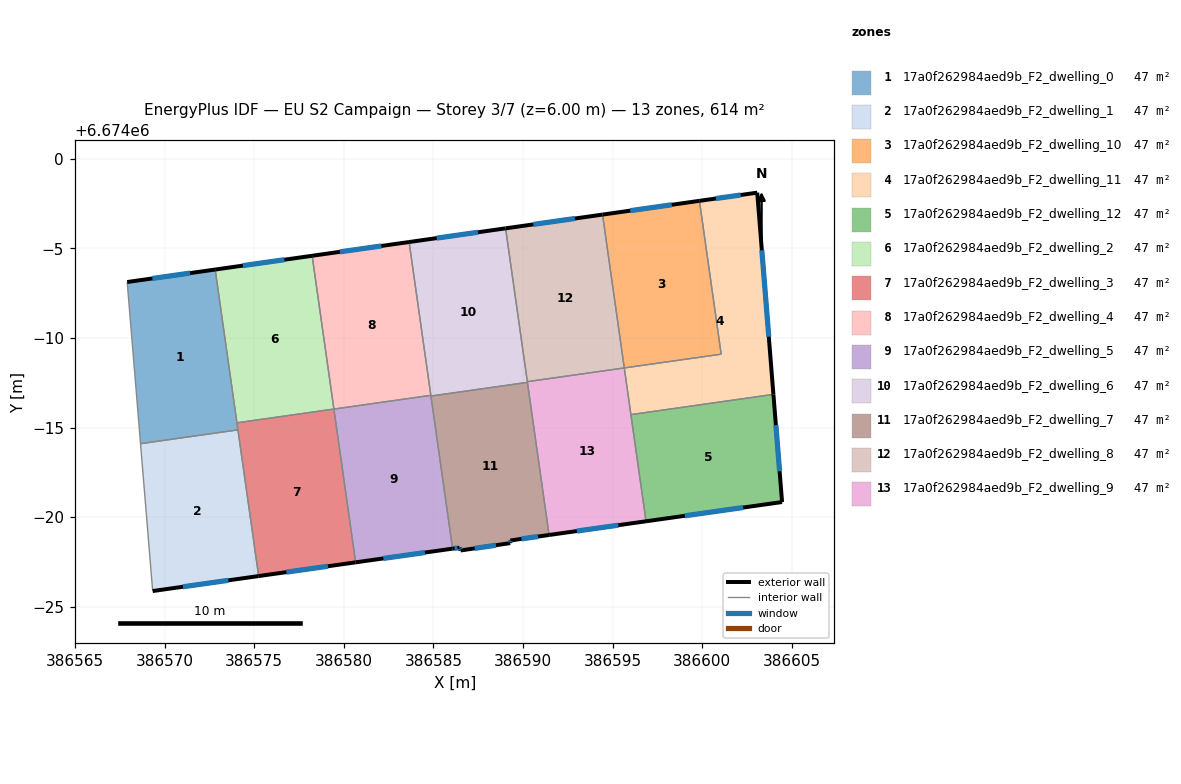
=== STOREY PLAN SPEC (per zone: floor XY polygon, exterior-wall plan segments, windows/doors) ===
zone 1: 17a0f262984aed9b_F2_dwelling_0  (47.2 m²)
  floor: (386572.82, 6673993.82) (386574.09, 6673984.87) (386568.65, 6673984.10) (386567.91, 6673993.12)
  exterior wall: (386572.82, 6673993.82) – (386567.91, 6673993.12)  [5.0 m]
    window: (386571.42, 6673993.62) – (386569.31, 6673993.32)  [2.7 m²]
  interior walls: 4
zone 2: 17a0f262984aed9b_F2_dwelling_1  (47.2 m²)
  floor: (386574.09, 6673984.87) (386575.24, 6673976.71) (386569.33, 6673975.88) (386568.65, 6673984.10)
  exterior wall: (386569.33, 6673975.88) – (386575.24, 6673976.71)  [6.0 m]
    window: (386571.02, 6673976.12) – (386573.55, 6673976.48)  [3.3 m²]
  interior walls: 3
zone 3: 17a0f262984aed9b_F2_dwelling_10  (47.2 m²)
  floor: (386599.84, 6673997.65) (386601.05, 6673989.09) (386595.65, 6673988.33) (386594.43, 6673996.88)
  exterior wall: (386599.84, 6673997.65) – (386594.43, 6673996.88)  [5.5 m]
    window: (386598.29, 6673997.43) – (386595.98, 6673997.10)  [3.0 m²]
  interior walls: 3
zone 4: 17a0f262984aed9b_F2_dwelling_11  (47.2 m²)
  floor: (386603.06, 6673998.11) (386603.97, 6673986.85) (386596.02, 6673985.72) (386595.65, 6673988.33) (386601.05, 6673989.09) (386599.84, 6673997.65)
  exterior wall: (386603.06, 6673998.11) – (386599.84, 6673997.65)  [3.3 m]
    window: (386602.14, 6673997.98) – (386600.76, 6673997.78)  [1.8 m²]
  exterior wall: (386603.97, 6673986.85) – (386603.06, 6673998.11)  [11.3 m]
    window: (386603.71, 6673990.07) – (386603.32, 6673994.89)  [6.2 m²]
  interior walls: 4
zone 5: 17a0f262984aed9b_F2_dwelling_12  (47.2 m²)
  floor: (386603.97, 6673986.85) (386604.45, 6673980.84) (386596.86, 6673979.77) (386596.02, 6673985.72)
  exterior wall: (386604.45, 6673980.84) – (386603.97, 6673986.85)  [6.0 m]
    window: (386604.31, 6673982.56) – (386604.10, 6673985.13)  [3.3 m²]
  exterior wall: (386596.86, 6673979.77) – (386604.45, 6673980.84)  [7.7 m]
    window: (386599.03, 6673980.08) – (386602.28, 6673980.54)  [4.2 m²]
  interior walls: 2
zone 6: 17a0f262984aed9b_F2_dwelling_2  (47.2 m²)
  floor: (386578.23, 6673994.58) (386579.44, 6673986.03) (386574.03, 6673985.26) (386572.82, 6673993.82)
  exterior wall: (386578.23, 6673994.58) – (386572.82, 6673993.82)  [5.5 m]
    window: (386576.68, 6673994.37) – (386574.36, 6673994.04)  [3.0 m²]
  interior walls: 3
zone 7: 17a0f262984aed9b_F2_dwelling_3  (47.2 m²)
  floor: (386579.44, 6673986.03) (386580.66, 6673977.48) (386575.24, 6673976.71) (386574.03, 6673985.26)
  exterior wall: (386575.24, 6673976.71) – (386580.66, 6673977.48)  [5.5 m]
    window: (386576.79, 6673976.93) – (386579.11, 6673977.26)  [3.0 m²]
  interior walls: 4
zone 8: 17a0f262984aed9b_F2_dwelling_4  (47.2 m²)
  floor: (386583.64, 6673995.35) (386584.85, 6673986.80) (386579.44, 6673986.03) (386578.23, 6673994.58)
  exterior wall: (386583.64, 6673995.35) – (386578.23, 6673994.58)  [5.5 m]
    window: (386582.09, 6673995.13) – (386579.77, 6673994.80)  [3.0 m²]
  interior walls: 3
zone 9: 17a0f262984aed9b_F2_dwelling_5  (47.2 m²)
  floor: (386584.85, 6673986.80) (386586.07, 6673978.24) (386580.66, 6673977.48) (386579.44, 6673986.03)
  exterior wall: (386580.66, 6673977.48) – (386586.07, 6673978.24)  [5.5 m]
    window: (386582.20, 6673977.70) – (386584.52, 6673978.03)  [3.0 m²]
  interior walls: 4
zone 10: 17a0f262984aed9b_F2_dwelling_6  (47.2 m²)
  floor: (386589.02, 6673996.12) (386590.24, 6673987.52) (386584.86, 6673986.76) (386583.64, 6673995.35)
  exterior wall: (386589.02, 6673996.12) – (386583.64, 6673995.35)  [5.4 m]
    window: (386587.48, 6673995.90) – (386585.18, 6673995.57)  [3.0 m²]
  interior walls: 5
zone 11: 17a0f262984aed9b_F2_dwelling_7  (47.2 m²)
  floor: (386590.24, 6673987.52) (386591.45, 6673979.01) (386589.29, 6673978.70) (386589.28, 6673978.55) (386586.51, 6673978.14) (386586.45, 6673978.30) (386586.07, 6673978.24) (386584.86, 6673986.76)
  exterior wall: (386589.29, 6673978.70) – (386591.45, 6673979.01)  [2.2 m]
    window: (386589.91, 6673978.79) – (386590.83, 6673978.92)  [1.2 m²]
  exterior wall: (386589.28, 6673978.55) – (386589.29, 6673978.70)  [0.1 m]
    window: (386589.28, 6673978.59) – (386589.29, 6673978.66)  [0.1 m²]
  exterior wall: (386586.51, 6673978.14) – (386589.28, 6673978.55)  [2.8 m]
    window: (386587.30, 6673978.26) – (386588.49, 6673978.43)  [1.5 m²]
  exterior wall: (386586.45, 6673978.30) – (386586.51, 6673978.14)  [0.2 m]
    window: (386586.47, 6673978.25) – (386586.49, 6673978.19)  [0.1 m²]
  exterior wall: (386586.07, 6673978.24) – (386586.45, 6673978.30)  [0.4 m]
    window: (386586.17, 6673978.26) – (386586.34, 6673978.28)  [0.2 m²]
  interior walls: 3
zone 12: 17a0f262984aed9b_F2_dwelling_8  (47.2 m²)
  floor: (386594.43, 6673996.88) (386595.65, 6673988.33) (386590.24, 6673987.56) (386589.02, 6673996.12)
  exterior wall: (386594.43, 6673996.88) – (386589.02, 6673996.12)  [5.5 m]
    window: (386592.89, 6673996.66) – (386590.57, 6673996.34)  [3.0 m²]
  interior walls: 3
zone 13: 17a0f262984aed9b_F2_dwelling_9  (47.2 m²)
  floor: (386595.65, 6673988.33) (386596.86, 6673979.77) (386591.45, 6673979.01) (386590.24, 6673987.56)
  exterior wall: (386591.45, 6673979.01) – (386596.86, 6673979.77)  [5.5 m]
    window: (386593.00, 6673979.22) – (386595.31, 6673979.55)  [3.0 m²]
  interior walls: 5

=== DERIVED (storey summary) ===
Building: EU S2 Campaign
Storey: 3 of 7  (floor level z = 6.00 m)
Storey gross floor area: 613.6 m²
Zones on this storey: 13
  - 17a0f262984aed9b_F2_dwelling_0: floor 47.2 m²; exterior wall 5.0 m (14.9 m²); 1 window(s) 2.7 m²; WWR 18.4%
  - 17a0f262984aed9b_F2_dwelling_1: floor 47.2 m²; exterior wall 6.0 m (17.9 m²); 1 window(s) 3.3 m²; WWR 18.4%
  - 17a0f262984aed9b_F2_dwelling_10: floor 47.2 m²; exterior wall 5.5 m (16.4 m²); 1 window(s) 3.0 m²; WWR 18.4%
  - 17a0f262984aed9b_F2_dwelling_11: floor 47.2 m²; exterior wall 14.5 m (43.6 m²); 2 window(s) 8.0 m²; WWR 18.4%
  - 17a0f262984aed9b_F2_dwelling_12: floor 47.2 m²; exterior wall 13.7 m (41.1 m²); 2 window(s) 7.5 m²; WWR 18.4%
  - 17a0f262984aed9b_F2_dwelling_2: floor 47.2 m²; exterior wall 5.5 m (16.4 m²); 1 window(s) 3.0 m²; WWR 18.4%
  - 17a0f262984aed9b_F2_dwelling_3: floor 47.2 m²; exterior wall 5.5 m (16.4 m²); 1 window(s) 3.0 m²; WWR 18.4%
  - 17a0f262984aed9b_F2_dwelling_4: floor 47.2 m²; exterior wall 5.5 m (16.4 m²); 1 window(s) 3.0 m²; WWR 18.4%
  - 17a0f262984aed9b_F2_dwelling_5: floor 47.2 m²; exterior wall 5.5 m (16.4 m²); 1 window(s) 3.0 m²; WWR 18.4%
  - 17a0f262984aed9b_F2_dwelling_6: floor 47.2 m²; exterior wall 5.4 m (16.3 m²); 1 window(s) 3.0 m²; WWR 18.4%
  - 17a0f262984aed9b_F2_dwelling_7: floor 47.2 m²; exterior wall 5.7 m (17.1 m²); 5 window(s) 3.1 m²; WWR 18.4%
  - 17a0f262984aed9b_F2_dwelling_8: floor 47.2 m²; exterior wall 5.5 m (16.4 m²); 1 window(s) 3.0 m²; WWR 18.4%
  - 17a0f262984aed9b_F2_dwelling_9: floor 47.2 m²; exterior wall 5.5 m (16.4 m²); 1 window(s) 3.0 m²; WWR 18.4%
Zone adjacency (shared interzone walls):
  - 17a0f262984aed9b_F2_dwelling_0 ↔ 17a0f262984aed9b_F2_dwelling_1
  - 17a0f262984aed9b_F2_dwelling_0 ↔ 17a0f262984aed9b_F2_dwelling_2
  - 17a0f262984aed9b_F2_dwelling_0 ↔ 17a0f262984aed9b_F2_dwelling_3
  - 17a0f262984aed9b_F2_dwelling_1 ↔ 17a0f262984aed9b_F2_dwelling_3
  - 17a0f262984aed9b_F2_dwelling_10 ↔ 17a0f262984aed9b_F2_dwelling_11
  - 17a0f262984aed9b_F2_dwelling_10 ↔ 17a0f262984aed9b_F2_dwelling_8
  - 17a0f262984aed9b_F2_dwelling_11 ↔ 17a0f262984aed9b_F2_dwelling_12
  - 17a0f262984aed9b_F2_dwelling_11 ↔ 17a0f262984aed9b_F2_dwelling_9
  - 17a0f262984aed9b_F2_dwelling_12 ↔ 17a0f262984aed9b_F2_dwelling_9
  - 17a0f262984aed9b_F2_dwelling_2 ↔ 17a0f262984aed9b_F2_dwelling_3
  - 17a0f262984aed9b_F2_dwelling_2 ↔ 17a0f262984aed9b_F2_dwelling_4
  - 17a0f262984aed9b_F2_dwelling_3 ↔ 17a0f262984aed9b_F2_dwelling_5
  - 17a0f262984aed9b_F2_dwelling_4 ↔ 17a0f262984aed9b_F2_dwelling_5
  - 17a0f262984aed9b_F2_dwelling_4 ↔ 17a0f262984aed9b_F2_dwelling_6
  - 17a0f262984aed9b_F2_dwelling_5 ↔ 17a0f262984aed9b_F2_dwelling_6
  - 17a0f262984aed9b_F2_dwelling_5 ↔ 17a0f262984aed9b_F2_dwelling_7
  - 17a0f262984aed9b_F2_dwelling_6 ↔ 17a0f262984aed9b_F2_dwelling_7
  - 17a0f262984aed9b_F2_dwelling_6 ↔ 17a0f262984aed9b_F2_dwelling_8
  - 17a0f262984aed9b_F2_dwelling_6 ↔ 17a0f262984aed9b_F2_dwelling_9
  - 17a0f262984aed9b_F2_dwelling_7 ↔ 17a0f262984aed9b_F2_dwelling_9
  - 17a0f262984aed9b_F2_dwelling_8 ↔ 17a0f262984aed9b_F2_dwelling_9